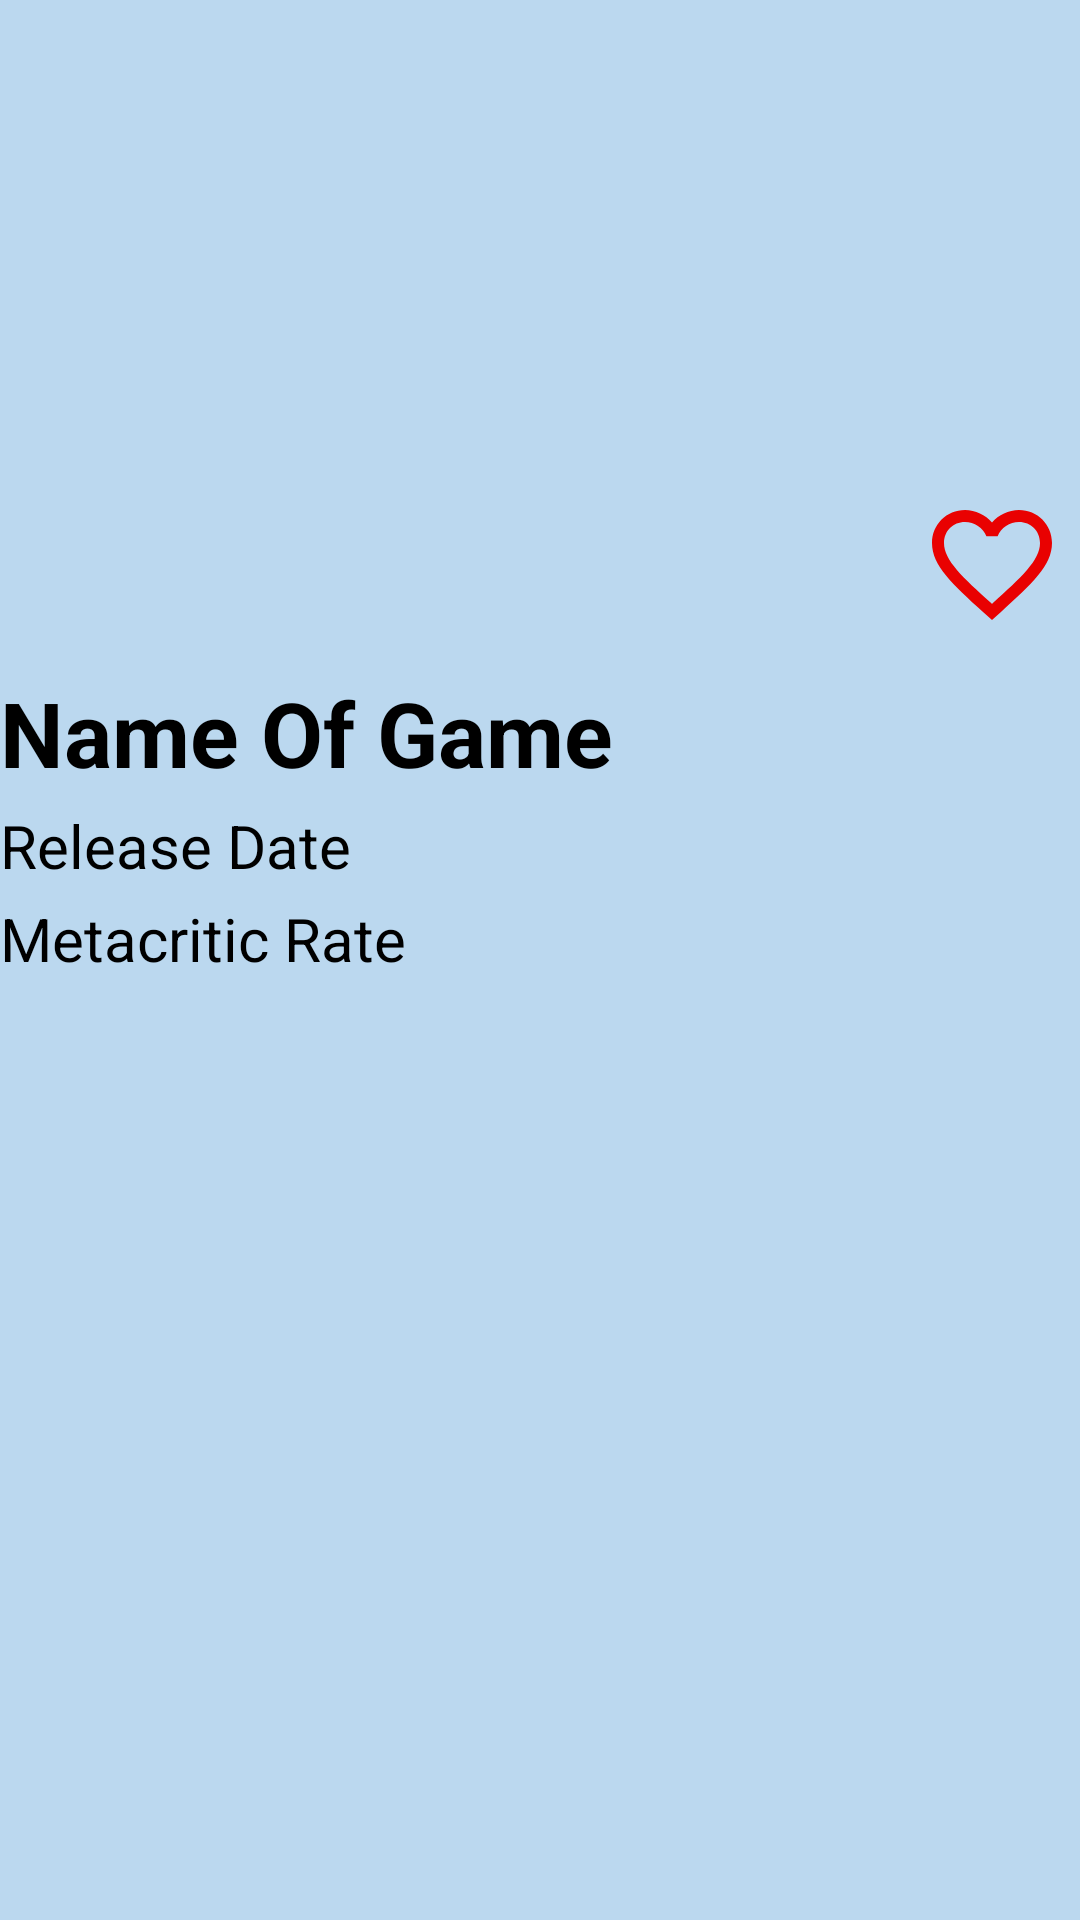

Here is an Android app screen rendered from its layout file. Give the layout XML and the strings, colors and styles it references.
<!-- AndroidManifest.xml: application theme Theme.VideoGames -->
<!-- res/layout/fragment_detail_page.xml -->
<?xml version="1.0" encoding="utf-8"?>
<androidx.constraintlayout.widget.ConstraintLayout
    xmlns:android="http://schemas.android.com/apk/res/android"
    xmlns:app="http://schemas.android.com/apk/res-auto"
    xmlns:tools="http://schemas.android.com/tools"
    android:layout_width="match_parent"
    android:layout_height="match_parent"
    tools:context=".view.DetailPage"
    android:background="#BBD8EF">

    <ImageView
        android:id="@+id/gameDetailImage"
        android:layout_width="match_parent"
        android:layout_height="212dp"
        android:src="@drawable/ic_launcher_background"
        app:layout_constraintEnd_toEndOf="parent"
        app:layout_constraintHorizontal_bias="0.0"
        app:layout_constraintStart_toStartOf="parent"
        app:layout_constraintTop_toTopOf="parent"
        />

    <ImageView
        android:id="@+id/favoriteButton"
        android:layout_width="57dp"
        android:layout_height="48dp"
        android:src="@drawable/ic_red_favorite"
        app:layout_constraintBottom_toBottomOf="@+id/gameDetailImage"
        app:layout_constraintEnd_toEndOf="parent"
        app:layout_constraintHorizontal_bias="0.997"
        app:layout_constraintStart_toStartOf="parent"
        app:layout_constraintTop_toTopOf="@+id/gameDetailImage"
        app:layout_constraintVertical_bias="1.0" />

    <TextView
        android:id="@+id/gameNameDetailTextView"
        android:layout_width="match_parent"
        android:layout_height="wrap_content"
        android:layout_marginTop="12dp"
        android:text="Name Of Game"
        android:textColor="@color/black"
        android:textSize="30sp"
        android:textStyle="bold"
        app:layout_constraintEnd_toEndOf="parent"
        app:layout_constraintHorizontal_bias="0.0"
        app:layout_constraintStart_toStartOf="parent"
        app:layout_constraintTop_toBottomOf="@+id/gameDetailImage" />

    <TextView
        android:id="@+id/gameMetacriticRateTextView"
        android:layout_width="match_parent"
        android:layout_height="wrap_content"
        android:layout_marginTop="4dp"
        android:text="Metacritic Rate"
        android:textColor="@color/black"
        android:textSize="20sp"
        app:layout_constraintEnd_toEndOf="parent"
        app:layout_constraintHorizontal_bias="0.0"
        app:layout_constraintStart_toStartOf="parent"
        app:layout_constraintTop_toBottomOf="@+id/gameReleaseDateTextView" />

    <TextView
        android:id="@+id/gameReleaseDateTextView"
        android:layout_width="match_parent"
        android:layout_height="wrap_content"
        android:layout_marginTop="4dp"
        android:text="Release Date"
        android:textColor="@color/black"
        android:textSize="20sp"
        app:layout_constraintEnd_toEndOf="parent"
        app:layout_constraintHorizontal_bias="0.0"
        app:layout_constraintStart_toStartOf="parent"
        app:layout_constraintTop_toBottomOf="@+id/gameNameDetailTextView" />

</androidx.constraintlayout.widget.ConstraintLayout>
<!-- resources referenced by this layout -->
<resources>
  <!-- drawable ic_red_favorite (drawable) -->
  <vector android:height="24dp" android:tint="#E90101"
      android:viewportHeight="24" android:viewportWidth="24"
      android:width="24dp" xmlns:android="http://schemas.android.com/apk/res/android">
      <path android:fillColor="@android:color/white" android:pathData="M16.5,3c-1.74,0 -3.41,0.81 -4.5,2.09C10.91,3.81 9.24,3 7.5,3 4.42,3 2,5.42 2,8.5c0,3.78 3.4,6.86 8.55,11.54L12,21.35l1.45,-1.32C18.6,15.36 22,12.28 22,8.5 22,5.42 19.58,3 16.5,3zM12.1,18.55l-0.1,0.1 -0.1,-0.1C7.14,14.24 4,11.39 4,8.5 4,6.5 5.5,5 7.5,5c1.54,0 3.04,0.99 3.57,2.36h1.87C13.46,5.99 14.96,5 16.5,5c2,0 3.5,1.5 3.5,3.5 0,2.89 -3.14,5.74 -7.9,10.05z"/>
  </vector>
  <style name="Theme.VideoGames" parent="Theme.MaterialComponents.DayNight.NoActionBar">
          
          <item name="colorPrimary">@color/purple_500</item>
          <item name="colorPrimaryVariant">@color/purple_700</item>
          <item name="colorOnPrimary">@color/white</item>
          
          <item name="colorSecondary">@color/teal_200</item>
          <item name="colorSecondaryVariant">@color/teal_700</item>
          <item name="colorOnSecondary">@color/black</item>
          
          <item name="android:statusBarColor" tools:targetApi="l">?attr/colorPrimaryVariant</item>
          
      </style>
  <!-- not gathered from this repository: default colours our renderer supplied (Android Studio template values) -->
  <color name="purple_500">#FF6200EE</color>
  <color name="purple_700">#FF3700B3</color>
  <color name="teal_200">#FF03DAC5</color>
  <color name="teal_700">#FF018786</color>
  <color name="black">#FF000000</color>
  <color name="white">#FFFFFFFF</color>
</resources>
